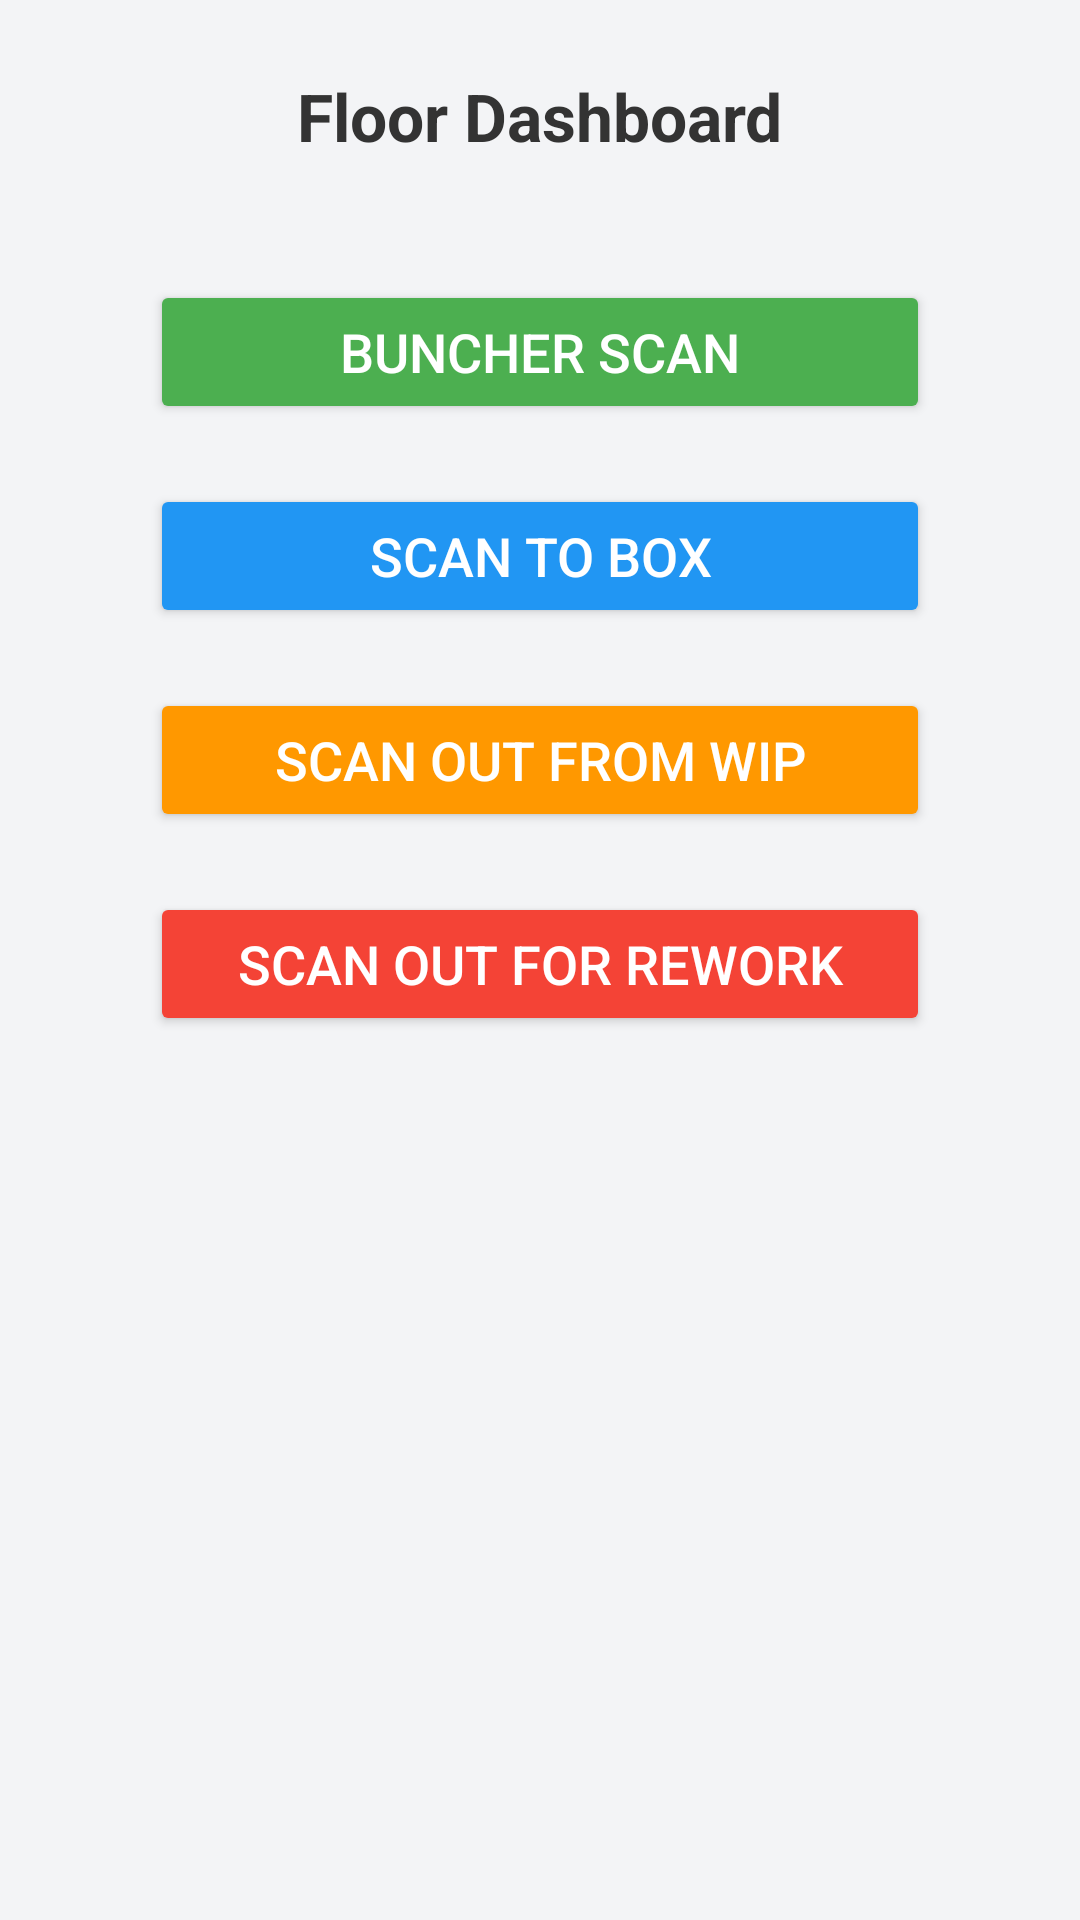

This screen was rendered from an Android layout file. Write that file and the resources it references.
<!-- AndroidManifest.xml: application theme Theme.YourApp -->
<!-- res/layout/activity_floor_dashboard.xml -->
<?xml version="1.0" encoding="utf-8"?>
<ScrollView xmlns:android="http://schemas.android.com/apk/res/android"
    android:layout_width="match_parent"
    android:layout_height="match_parent"
    android:background="#F3F4F6">

    <LinearLayout
        android:orientation="vertical"
        android:gravity="center"
        android:padding="24dp"
        android:layout_width="match_parent"
        android:layout_height="wrap_content">

        <TextView
            android:id="@+id/floorWelcomeText"
            android:text="Floor Dashboard"
            android:textColor="#333333"
            android:textSize="22sp"
            android:textStyle="bold"
            android:layout_marginBottom="40dp"
            android:layout_width="wrap_content"
            android:layout_height="wrap_content" />











        <Button
            android:id="@+id/newscanToWipBtn"
            android:text="BUNCHER SCAN"
            android:layout_width="260dp"
            android:layout_height="wrap_content"
            android:textSize="18sp"
            android:textColor="#FFFFFF"
            android:backgroundTint="#4CAF50"
            android:layout_marginBottom="20dp" />

        <Button
            android:id="@+id/scanToBoxBtn"
            android:text="Scan to Box"
            android:layout_width="260dp"
            android:layout_height="wrap_content"
            android:textSize="18sp"
            android:textColor="#FFFFFF"
            android:backgroundTint="#2196F3"
            android:layout_marginBottom="20dp" />

        <Button
            android:id="@+id/scanOutWipBtn"
            android:text="Scan Out from WIP"
            android:layout_width="260dp"
            android:layout_height="wrap_content"
            android:textSize="18sp"
            android:textColor="#FFFFFF"
            android:backgroundTint="#FF9800"
            android:layout_marginBottom="20dp" />

        <Button
            android:id="@+id/scanOutReworkBtn"
            android:text="Scan Out for Rework"
            android:layout_width="260dp"
            android:layout_height="wrap_content"
            android:textSize="18sp"
            android:textColor="#FFFFFF"
            android:backgroundTint="#F44336" />

    </LinearLayout>
</ScrollView>
<!-- resources referenced by this layout -->
<resources>
  <style name="Theme.YourApp" parent="Theme.MaterialComponents.DayNight.NoActionBar">
          
          <item name="colorPrimary">@color/teal_700</item>
          <item name="colorPrimaryVariant">@color/teal_200</item>
          <item name="colorOnPrimary">@android:color/white</item>
  
          
          <item name="colorSecondary">@color/purple_500</item>
          <item name="colorSecondaryVariant">@color/purple_700</item>
          <item name="colorOnSecondary">@android:color/white</item>
  
          
          <item name="android:colorBackground">@color/white</item>
          <item name="colorSurface">@color/white</item>
          <item name="colorOnSurface">@android:color/black</item>
  
          
          <item name="android:statusBarColor">?attr/colorPrimaryVariant</item>
  
  
  
  
  
      </style>
  <color name="teal_700">#018786</color>
  <color name="teal_200">#03DAC5</color>
  <color name="purple_500">#6200EE</color>
  <color name="purple_700">#3700B3</color>
  <color name="white">#FFFFFF</color>
</resources>
